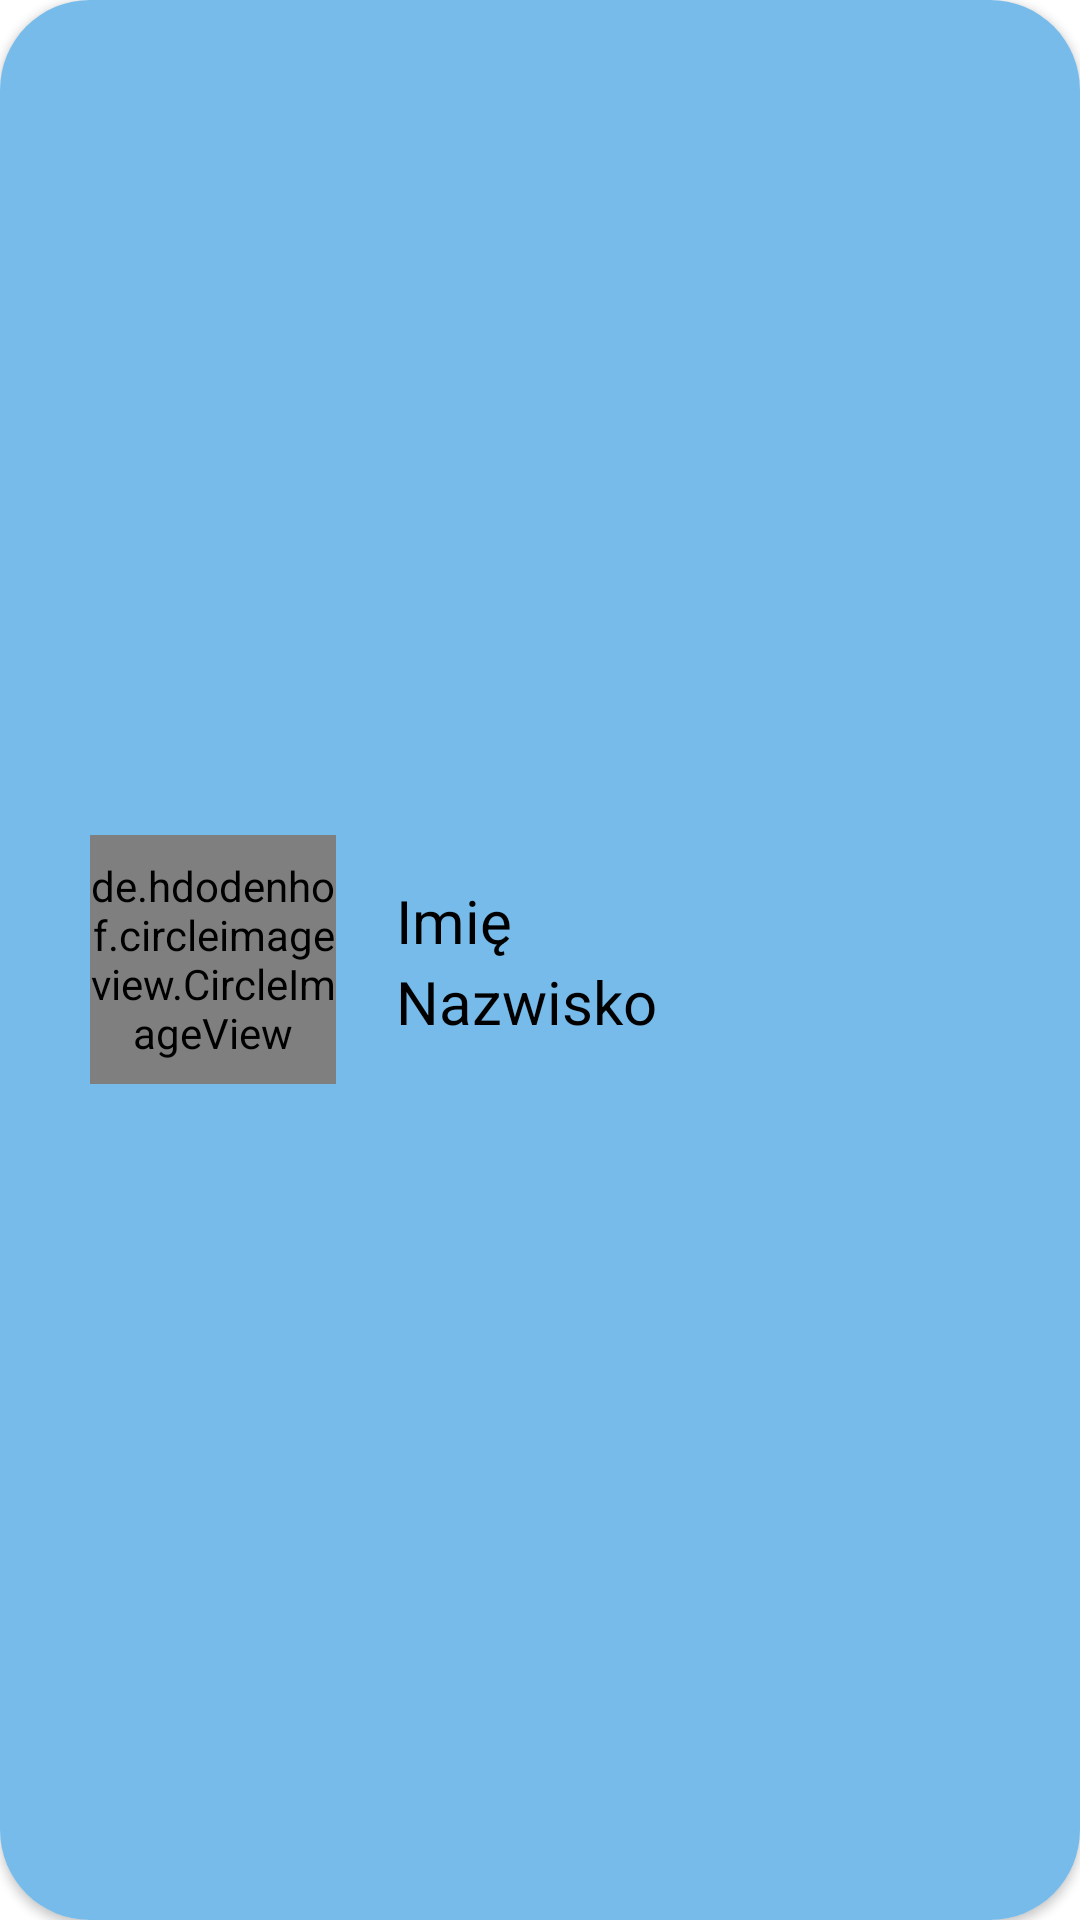

Layout XML and referenced resources for this Android screen:
<!-- AndroidManifest.xml: application theme Theme.DivingApp -->
<!-- res/layout/single_user_layout.xml -->
<?xml version="1.0" encoding="utf-8"?>
<androidx.cardview.widget.CardView xmlns:android="http://schemas.android.com/apk/res/android"
    xmlns:tools="http://schemas.android.com/tools"
    android:layout_width="match_parent"
    android:layout_height="wrap_content"
    xmlns:app="http://schemas.android.com/apk/res-auto"
    android:id="@+id/cv_cardView"
    android:layout_margin="5dp"
    android:clickable="true"
    android:focusable="true"
    android:foreground="?selectableItemBackground"
    app:cardCornerRadius="30dp">

    <RelativeLayout
        android:id="@+id/rl_wrapper"
        android:layout_width="match_parent"
        android:layout_height="match_parent"
        android:background="#76BBEA"
        android:padding="20dp">

        <de.hdodenhof.circleimageview.CircleImageView
            android:id="@+id/iv_view_users_list"
            android:layout_width="82dp"
            android:layout_height="83dp"
            android:layout_centerVertical="true"
            android:layout_marginStart="10dp"
            android:layout_marginLeft="10dp"
            android:layout_marginTop="10dp"
            android:layout_marginEnd="10dp"
            android:layout_marginRight="10dp"
            android:layout_marginBottom="10dp"
            android:src="@drawable/profilowe2" />

        <LinearLayout
            android:layout_width="match_parent"
            android:layout_height="match_parent"
            android:layout_alignTop="@+id/iv_view_users_list"
            android:layout_alignBottom="@+id/iv_view_users_list"
            android:layout_marginTop="0dp"
            android:layout_marginBottom="0dp"
            android:layout_toEndOf="@+id/iv_view_users_list"
            android:layout_toRightOf="@+id/iv_view_users_list"
            android:orientation="vertical">

            <TextView
                android:id="@+id/tv_name_users_list"
                android:layout_width="wrap_content"
                android:layout_height="wrap_content"
                android:layout_marginStart="10dp"
                android:layout_marginLeft="10dp"
                android:layout_marginTop="15dp"
                android:gravity="center_horizontal"
                android:text="@string/name"
                android:textColor="@android:color/black"
                android:textSize="20sp" />

            <TextView
                android:id="@+id/tv_surname_users_list"
                android:layout_width="wrap_content"
                android:layout_height="wrap_content"
                android:layout_marginStart="10dp"
                android:layout_marginLeft="10dp"
                android:text="@string/surname"
                android:textColor="@android:color/black"
                android:textSize="20sp" />

        </LinearLayout>
    </RelativeLayout>
</androidx.cardview.widget.CardView>
<!-- resources referenced by this layout -->
<resources>
  <!-- drawable profilowe2: png bitmap (drawable, 24838 bytes) -->
  <string name="name">Imię</string>
  <string name="surname">Nazwisko</string>
  <style name="Theme.DivingApp" parent="Theme.MaterialComponents.DayNight.NoActionBar">
          
          <item name="colorPrimary">@color/purple_500</item>
          <item name="colorPrimaryVariant">@color/purple_700</item>
          <item name="colorOnPrimary">@color/white</item>
          
          <item name="colorSecondary">@color/teal_200</item>
          <item name="colorSecondaryVariant">@color/teal_700</item>
          <item name="colorOnSecondary">@color/black</item>
          
          <item name="android:statusBarColor" tools:targetApi="l">?attr/colorPrimaryVariant</item>
          
      </style>
  <!-- not gathered from this repository: default colours our renderer supplied (Android Studio template values) -->
  <color name="purple_500">#FF6200EE</color>
  <color name="purple_700">#FF3700B3</color>
  <color name="teal_200">#FF03DAC5</color>
  <color name="teal_700">#FF018786</color>
  <color name="black">#FF000000</color>
  <color name="white">#FFFFFFFF</color>
</resources>
